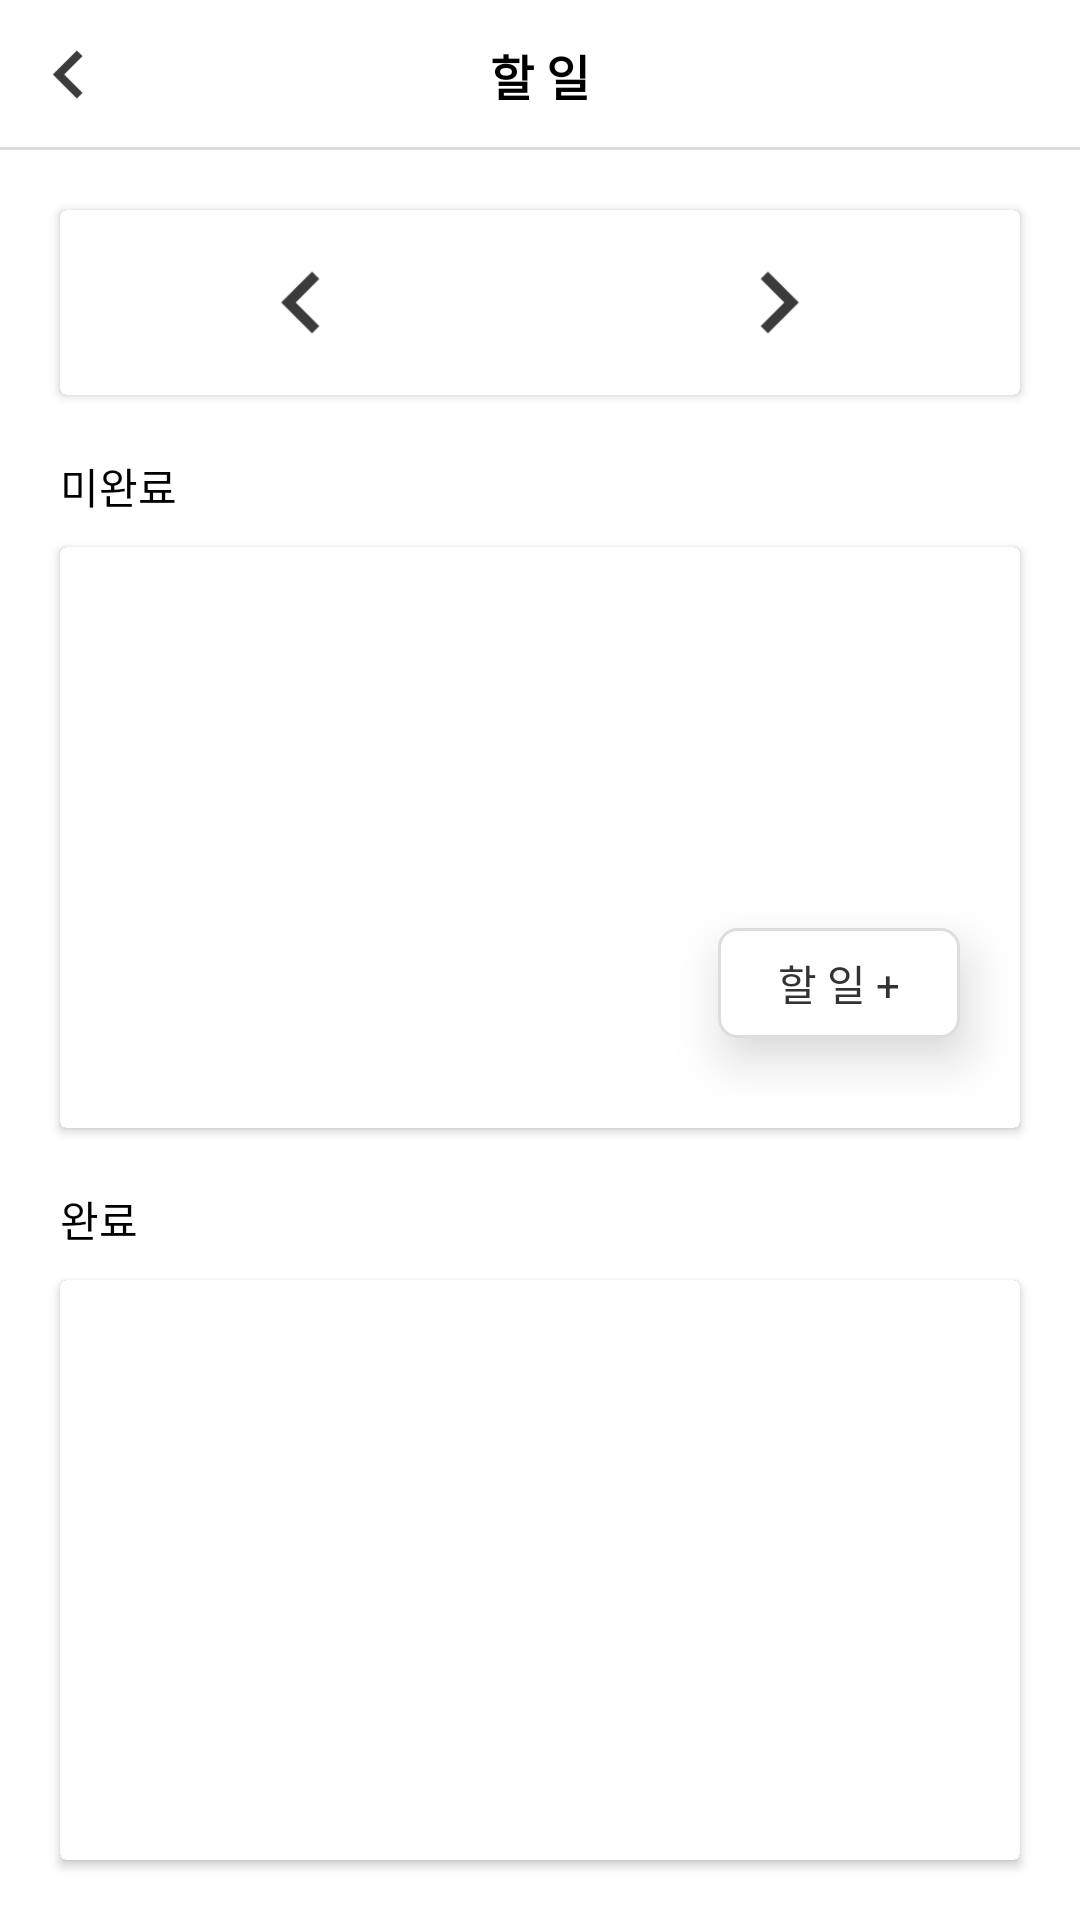

This screen was rendered from an Android layout file. Write that file and the resources it references.
<!-- AndroidManifest.xml: application theme Theme.SampleApp -->
<!-- res/layout/activity_todo.xml -->
<?xml version="1.0" encoding="utf-8"?>
<androidx.constraintlayout.widget.ConstraintLayout xmlns:android="http://schemas.android.com/apk/res/android"
    xmlns:app="http://schemas.android.com/apk/res-auto"
    xmlns:tools="http://schemas.android.com/tools"
    android:layout_width="match_parent"
    android:layout_height="match_parent"
    android:background="@color/white">

    
    <androidx.constraintlayout.widget.ConstraintLayout
        android:id="@+id/headerLayer"
        android:layout_width="match_parent"
        android:layout_height="50dp"
        app:layout_constraintStart_toStartOf="parent"
        app:layout_constraintTop_toTopOf="parent">

        <RelativeLayout
            android:id="@+id/rlBack"
            android:layout_width="wrap_content"
            android:layout_height="match_parent"
            app:layout_constraintBottom_toBottomOf="parent"
            app:layout_constraintStart_toStartOf="parent"
            app:layout_constraintTop_toTopOf="parent">

            <ImageView
                android:layout_width="25dp"
                android:layout_height="25dp"
                android:layout_centerInParent="true"
                android:layout_marginStart="@dimen/common_padding"
                android:src="@drawable/ic_arrow_black" />

        </RelativeLayout>

        <TextView
            android:id="@+id/tvSetting"
            android:layout_width="wrap_content"
            android:layout_height="wrap_content"
            android:gravity="center"
            android:text="@string/group_todo_01"
            android:textColor="@color/black"
            android:textSize="@dimen/text_size_16dp"
            android:textStyle="bold"
            app:layout_constraintBottom_toBottomOf="parent"
            app:layout_constraintEnd_toEndOf="parent"
            app:layout_constraintStart_toStartOf="parent"
            app:layout_constraintTop_toTopOf="parent" />

        <View
            android:layout_width="match_parent"
            android:layout_height="1dp"
            android:background="@color/gray_200"
            app:layout_constraintBottom_toBottomOf="parent" />

    </androidx.constraintlayout.widget.ConstraintLayout>

    <androidx.cardview.widget.CardView
        android:id="@+id/dateLayer"
        android:layout_width="match_parent"
        android:layout_height="wrap_content"
        android:layout_marginStart="@dimen/common_padding"
        android:layout_marginTop="@dimen/common_padding"
        android:layout_marginEnd="@dimen/common_padding"
        app:layout_constraintTop_toBottomOf="@+id/headerLayer">

        <androidx.constraintlayout.widget.ConstraintLayout
            android:layout_width="match_parent"
            android:layout_height="wrap_content"
            android:background="@color/white">

            <TextView
                android:id="@+id/tvDate"
                android:layout_width="wrap_content"
                android:layout_height="wrap_content"
                android:paddingTop="@dimen/common_padding"
                android:paddingBottom="@dimen/common_padding"
                android:textColor="@color/black"
                android:textSize="@dimen/text_size_16dp"
                app:layout_constraintBottom_toBottomOf="parent"
                app:layout_constraintEnd_toEndOf="parent"
                app:layout_constraintStart_toStartOf="parent"
                app:layout_constraintTop_toTopOf="parent"
                tools:text="2022년 11월 1일" />

            <ImageView
                android:id="@+id/imgPrev"
                android:layout_width="0dp"
                android:layout_height="0dp"
                android:scaleX="0.5"
                android:scaleY="0.5"
                android:src="@drawable/ic_arrow_black"
                app:layout_constraintBottom_toBottomOf="@+id/tvDate"
                app:layout_constraintEnd_toStartOf="@+id/tvDate"
                app:layout_constraintStart_toStartOf="parent"
                app:layout_constraintTop_toTopOf="@+id/tvDate" />

            <ImageView
                android:id="@+id/imgNext"
                android:layout_width="0dp"
                android:layout_height="0dp"
                android:rotation="180"
                android:scaleX="0.5"
                android:scaleY="0.5"
                android:src="@drawable/ic_arrow_black"
                app:layout_constraintBottom_toBottomOf="@+id/tvDate"
                app:layout_constraintEnd_toEndOf="parent"
                app:layout_constraintStart_toEndOf="@+id/tvDate"
                app:layout_constraintTop_toTopOf="@+id/tvDate" />

        </androidx.constraintlayout.widget.ConstraintLayout>
    </androidx.cardview.widget.CardView>

    <TextView
        android:id="@+id/tvIncomplete"
        android:layout_width="wrap_content"
        android:layout_height="wrap_content"
        android:layout_marginStart="@dimen/common_padding"
        android:layout_marginTop="@dimen/common_padding"
        android:text="@string/group_todo_02"
        android:textColor="@color/black"
        app:layout_constraintStart_toStartOf="parent"
        app:layout_constraintTop_toBottomOf="@+id/dateLayer" />

    <androidx.cardview.widget.CardView
        android:id="@+id/incompleteLayer"
        android:layout_width="match_parent"
        android:layout_height="0dp"
        android:layout_marginStart="@dimen/common_padding"
        android:layout_marginTop="10dp"
        android:layout_marginEnd="@dimen/common_padding"
        app:layout_constraintBottom_toTopOf="@+id/tvComplete"
        app:layout_constraintTop_toBottomOf="@+id/tvIncomplete">

        <androidx.constraintlayout.widget.ConstraintLayout
            android:layout_width="match_parent"
            android:layout_height="match_parent"
            android:background="@color/white">

            <androidx.recyclerview.widget.RecyclerView
                android:id="@+id/recyclerViewIncomplete"
                android:layout_width="match_parent"
                android:layout_height="wrap_content"
                app:layout_constraintVertical_bias="0"
                app:layoutManager="androidx.recyclerview.widget.LinearLayoutManager"
                tools:listitem="@layout/item_todo"
                app:layout_constraintBottom_toBottomOf="parent"
                app:layout_constraintTop_toTopOf="parent" />

            <TextView
                android:id="@+id/btnAdd"
                android:layout_width="wrap_content"
                android:layout_height="wrap_content"
                android:layout_marginStart="@dimen/common_padding"
                android:layout_marginTop="40dp"
                android:layout_marginEnd="@dimen/common_padding"
                android:layout_marginBottom="30dp"
                android:background="@drawable/selector_next_button_02"
                android:gravity="center"
                android:paddingStart="20dp"
                android:paddingEnd="20dp"
                android:paddingTop="8dp"
                android:paddingBottom="8dp"
                android:elevation="10dp"
                android:text="@string/group_todo_04"
                android:textColor="@color/gray_600"
                android:textSize="@dimen/text_size_14dp"
                app:layout_constraintEnd_toEndOf="parent"
                app:layout_constraintBottom_toBottomOf="parent" />

        </androidx.constraintlayout.widget.ConstraintLayout>
    </androidx.cardview.widget.CardView>

    <TextView
        android:id="@+id/tvComplete"
        android:layout_width="wrap_content"
        android:layout_height="wrap_content"
        android:layout_marginStart="@dimen/common_padding"
        android:layout_marginTop="@dimen/common_padding"
        android:text="@string/group_todo_03"
        android:textColor="@color/black"
        app:layout_constraintBottom_toTopOf="@+id/completeLayer"
        app:layout_constraintStart_toStartOf="parent"
        app:layout_constraintTop_toBottomOf="@+id/incompleteLayer" />

    <androidx.cardview.widget.CardView
        android:id="@+id/completeLayer"
        android:layout_width="match_parent"
        android:layout_height="0dp"
        android:layout_marginStart="@dimen/common_padding"
        android:layout_marginTop="10dp"
        android:layout_marginEnd="@dimen/common_padding"
        android:layout_marginBottom="@dimen/common_padding"
        app:layout_constraintBottom_toBottomOf="parent"
        app:layout_constraintTop_toBottomOf="@+id/tvComplete">

        <androidx.constraintlayout.widget.ConstraintLayout
            android:layout_width="match_parent"
            android:layout_height="match_parent"
            android:background="@color/white">

            <androidx.recyclerview.widget.RecyclerView
                android:id="@+id/recyclerViewComplete"
                android:layout_width="match_parent"
                android:layout_height="wrap_content"
                app:layout_constraintVertical_bias="0"
                app:layoutManager="androidx.recyclerview.widget.LinearLayoutManager"
                tools:listitem="@layout/item_todo"
                app:layout_constraintBottom_toBottomOf="parent"
                app:layout_constraintTop_toTopOf="parent" />

        </androidx.constraintlayout.widget.ConstraintLayout>
    </androidx.cardview.widget.CardView>
</androidx.constraintlayout.widget.ConstraintLayout>
<!-- res/layout/item_todo.xml (included above) -->
<?xml version="1.0" encoding="utf-8"?>
<androidx.constraintlayout.widget.ConstraintLayout xmlns:android="http://schemas.android.com/apk/res/android"
    xmlns:app="http://schemas.android.com/apk/res-auto"
    xmlns:tools="http://schemas.android.com/tools"
    android:layout_width="match_parent"
    android:layout_height="wrap_content"
    android:background="@color/white"
    android:clipToPadding="false"
    android:paddingTop="10dp"
    android:paddingBottom="5dp">

    <androidx.cardview.widget.CardView
        android:layout_width="match_parent"
        android:layout_height="wrap_content"
        android:layout_marginStart="@dimen/common_padding"
        android:layout_marginEnd="@dimen/common_padding"
        app:layout_constraintBottom_toBottomOf="parent"
        app:layout_constraintTop_toTopOf="parent">

        <androidx.constraintlayout.widget.ConstraintLayout
            android:layout_width="match_parent"
            android:layout_height="wrap_content"
            android:background="@color/white">

            <TextView
                android:id="@+id/tvTitle"
                android:layout_width="wrap_content"
                android:layout_height="wrap_content"
                android:layout_marginStart="@dimen/common_padding"
                android:layout_marginTop="@dimen/common_padding"
                android:layout_marginEnd="@dimen/common_padding"
                android:layout_marginBottom="@dimen/common_padding"
                android:textColor="@color/black"
                android:textSize="@dimen/text_size_16dp"
                app:layout_constrainedWidth="true"
                app:layout_constraintEnd_toEndOf="parent"
                app:layout_constraintHorizontal_bias="0"
                app:layout_constraintHorizontal_chainStyle="packed"
                app:layout_constraintStart_toStartOf="parent"
                app:layout_constraintTop_toTopOf="parent"
                tools:text="Todo 제목" />

            <TextView
                android:id="@+id/tvContents"
                android:layout_width="wrap_content"
                android:layout_height="wrap_content"
                android:layout_marginStart="@dimen/common_padding"
                android:layout_marginTop="10dp"
                android:layout_marginEnd="@dimen/common_padding"
                android:layout_marginBottom="10dp"
                android:textColor="@color/gray_400"
                app:layout_constraintBottom_toBottomOf="parent"
                app:layout_constraintEnd_toEndOf="parent"
                app:layout_constraintTop_toBottomOf="@+id/tvTitle"
                android:text="담당멤버, 마감시간" />

        </androidx.constraintlayout.widget.ConstraintLayout>

    </androidx.cardview.widget.CardView>

</androidx.constraintlayout.widget.ConstraintLayout>
<!-- resources referenced by this layout -->
<resources>
  <color name="black">#FF000000</color>
  <color name="gray_200">#dddddd</color>
  <color name="gray_400">#999999</color>
  <color name="gray_600">#333333</color>
  <color name="white">#FFFFFFFF</color>
  <dimen name="common_padding">20dp</dimen>
  <dimen name="text_size_14dp">14dp</dimen>
  <dimen name="text_size_16dp">16dp</dimen>
  <!-- drawable ic_arrow_black: png bitmap (drawable, 243 bytes) -->
  <!-- drawable selector_next_button_02 (drawable-v24) -->
  <?xml version="1.0" encoding="utf-8"?>
  <selector xmlns:android="http://schemas.android.com/apk/res/android">
  
      <item android:state_pressed="false">
          <shape android:shape="rectangle">
              <solid android:color="#ffffff"/>
              <stroke android:width="1dp"
                  android:color="@color/gray_200"/>
              <corners android:radius="6dp"/>
          </shape>
      </item>
      <item android:state_pressed="true">
          <shape android:shape="rectangle">
              <solid android:color="#ffffff"/>
              <stroke android:width="1dp"
                  android:color="@color/black"/>
              <corners android:radius="6dp"/>
          </shape>
      </item>
  </selector>
  <string name="group_todo_01">할 일</string>
  <string name="group_todo_02">미완료</string>
  <string name="group_todo_03">완료</string>
  <string name="group_todo_04">할 일 +</string>
  <style name="Theme.SampleApp" parent="Theme.AppCompat.NoActionBar">
          
          <item name="colorPrimary">@color/purple_500</item>
          <item name="colorPrimaryVariant">@color/purple_700</item>
          <item name="colorOnPrimary">@color/white</item>
          
          <item name="colorSecondary">@color/teal_200</item>
          <item name="colorSecondaryVariant">@color/teal_700</item>
          <item name="colorOnSecondary">@color/black</item>
          
          <item name="android:statusBarColor" tools:targetApi="l">@color/black</item>
          
      </style>
  <color name="purple_500">#FF6200EE</color>
  <color name="purple_700">#FF3700B3</color>
  <color name="teal_200">#FF03DAC5</color>
  <color name="teal_700">#FF018786</color>
</resources>
